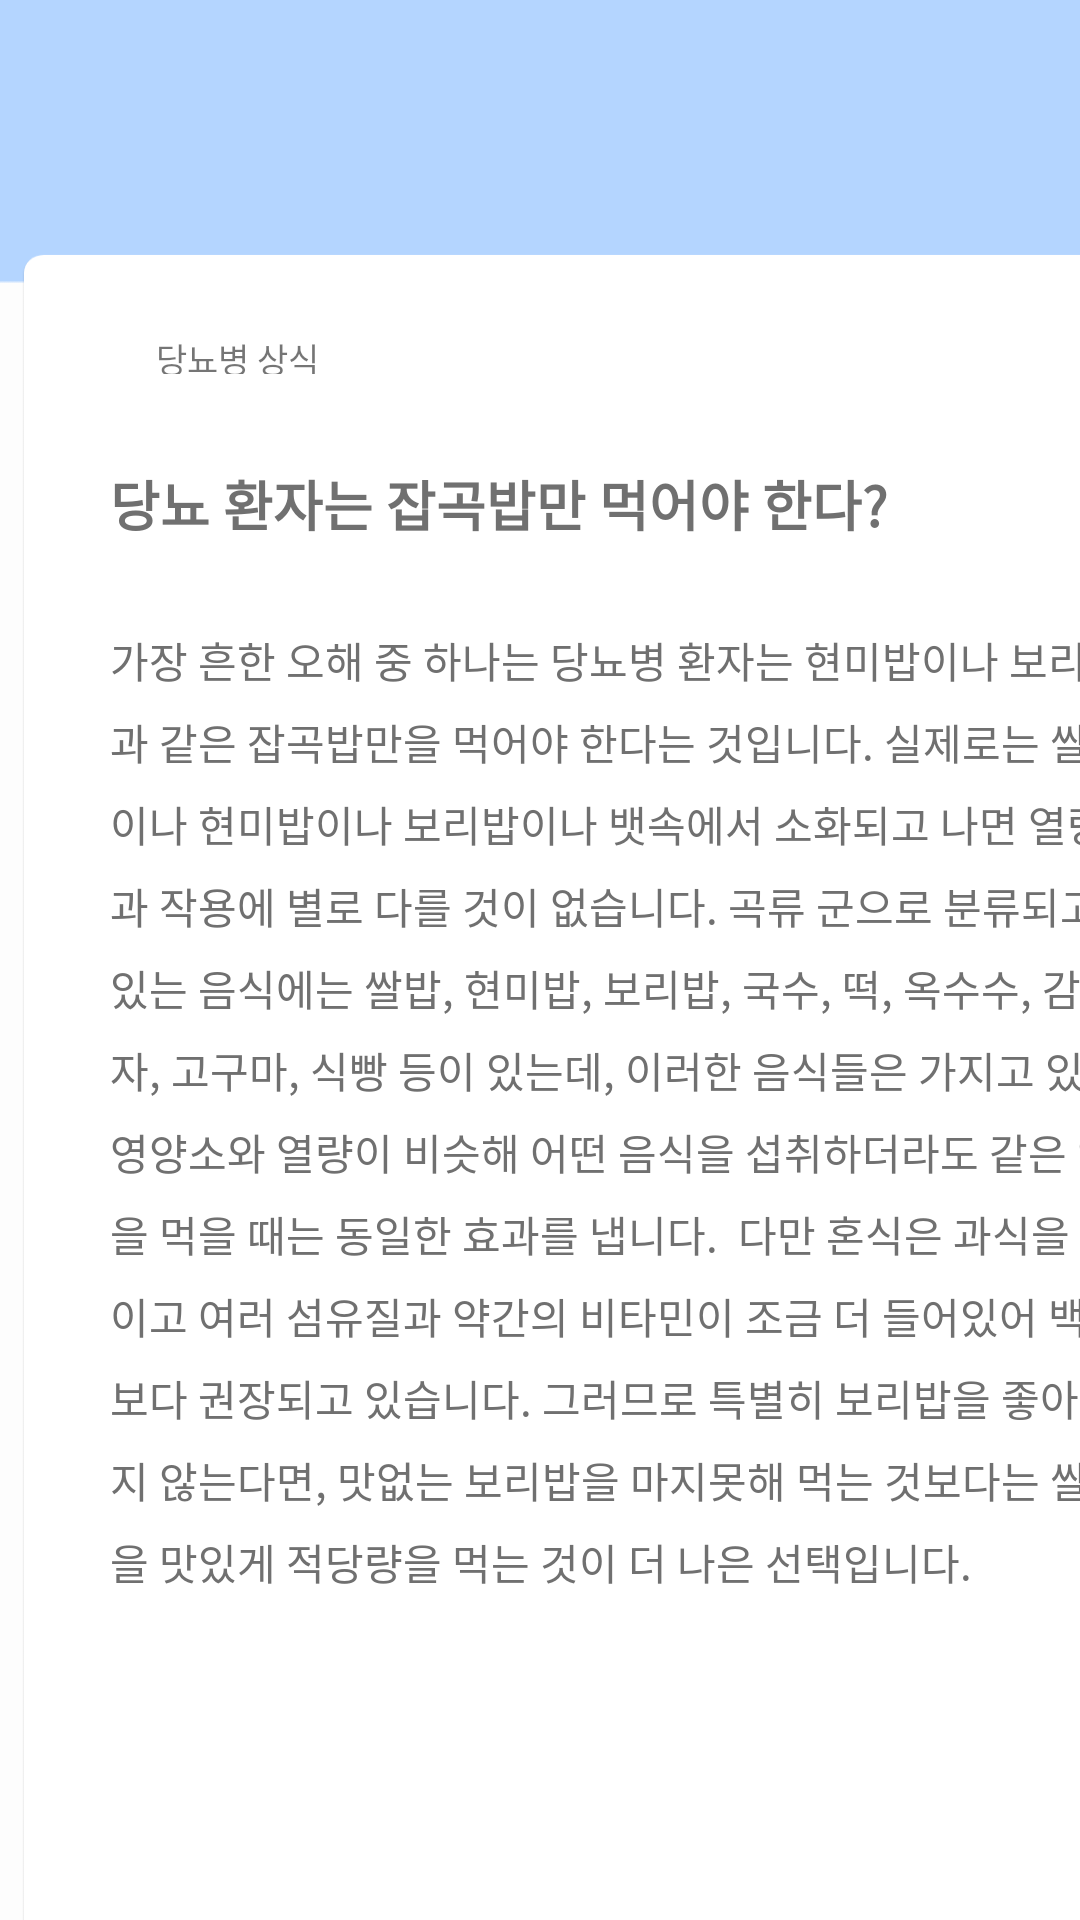

Layout XML and referenced resources for this Android screen:
<!-- AndroidManifest.xml: application theme AppTheme -->
<!-- res/layout/activity_inf_norm1.xml -->
<?xml version="1.0" encoding="utf-8"?>
<LinearLayout xmlns:android="http://schemas.android.com/apk/res/android"
    xmlns:app="http://schemas.android.com/apk/res-auto"
    xmlns:tools="http://schemas.android.com/tools"
    android:layout_width="match_parent"
    android:layout_height="match_parent"
    android:background="@drawable/background"
    android:orientation="vertical"
    tools:context=".ui.info.InfoNorm1">

    <androidx.constraintlayout.widget.ConstraintLayout
        android:layout_width="match_parent"
        android:layout_height="69.7dp"
        android:layout_marginLeft="7dp"
        android:layout_marginRight="7dp">

        <Button
            android:id="@+id/homeBtn"
            style="@style/Widget.AppCompat.Button.Borderless"
            android:layout_width="wrap_content"
            android:layout_height="match_parent"
            android:layout_marginRight = "110dp"
            android:background="@android:color/transparent"
            app:layout_constraintBottom_toBottomOf="parent"
            app:layout_constraintEnd_toStartOf="@+id/setting"
            app:layout_constraintHorizontal_bias="1.0"
            app:layout_constraintStart_toStartOf="parent"
            app:layout_constraintTop_toTopOf="parent"
            app:layout_constraintVertical_bias="1.0" />

        <ImageButton
            android:id="@+id/setting"
            android:layout_width="22.3dp"
            android:layout_height="22.3dp"
            android:layout_marginLeft="361.7dp"
            android:layout_marginTop="37dp"
            android:layout_marginRight="28dp"
            android:layout_marginBottom="23.7dp"
            android:padding="0dp"
            android:scaleType="centerCrop"
            app:layout_constraintBottom_toBottomOf="parent"
            app:layout_constraintEnd_toEndOf="parent"
            app:layout_constraintStart_toStartOf="parent"
            app:layout_constraintTop_toTopOf="parent"
            app:srcCompat="@drawable/setting_icon" />
    </androidx.constraintlayout.widget.ConstraintLayout>

    <LinearLayout
        android:layout_width="398dp"
        android:layout_height="600dp"
        android:layout_marginLeft="7dp"
        android:layout_marginTop="15dp"
        android:layout_marginRight="7dp"
        android:layout_marginBottom="62.3dp"
        android:background="@drawable/biggest_box"
        android:orientation="vertical">

        <ImageView
            android:id="@+id/imageView5"
            android:layout_width="10dp"
            android:layout_height="10dp"
            android:layout_marginLeft="29.7dp"
            android:layout_marginTop="29dp"
            app:srcCompat="@drawable/dot_before_meal" />

        <TextView
            android:id="@+id/txt_info_content_know"
            android:layout_width="56dp"
            android:layout_height="13.5dp"
            android:layout_marginLeft="45dp"
            android:layout_marginTop="-13dp"
            android:layout_marginRight="314dp"
            android:layout_marginBottom="559.7dp"
            android:lineSpacingExtra="1.7sp"
            android:text="당뇨병 상식"
            android:textColor="@color/chart_bloodSugar_color"
            android:textSize="11.3sp" />


        <TextView
            android:id="@+id/txt_info_content_title"
            android:layout_width="300dp"
            android:layout_height="25dp"
            android:layout_marginLeft="29.7dp"
            android:layout_marginTop="-530dp"
            android:layout_marginRight="339.7dp"
            android:lineSpacingExtra="2sp"
            android:text="당뇨 환자는 잡곡밥만 먹어야 한다?"
            android:textColor="#707070"
            android:textSize="18sp"
            android:textStyle="bold" />

        <TextView
            android:id="@+id/info1"
            android:layout_width="wrap_content"
            android:layout_height="450dp"
            android:layout_marginLeft="29.7dp"
            android:layout_marginTop="30dp"
            android:layout_marginRight="29dp"
            android:lineSpacingExtra="7sp"
            android:text="가장 흔한 오해 중 하나는 당뇨병 환자는 현미밥이나 보리밥과 같은 잡곡밥만을 먹어야 한다는 것입니다. 실제로는 쌀밥이나 현미밥이나 보리밥이나 뱃속에서 소화되고 나면 열량과 작용에 별로 다를 것이 없습니다. 곡류 군으로 분류되고 있는 음식에는 쌀밥, 현미밥, 보리밥, 국수, 떡, 옥수수, 감자, 고구마, 식빵 등이 있는데, 이러한 음식들은 가지고 있는 영양소와 열량이 비슷해 어떤 음식을 섭취하더라도 같은 양을 먹을 때는 동일한 효과를 냅니다.  다만 혼식은 과식을 줄이고 여러 섬유질과 약간의 비타민이 조금 더 들어있어 백미보다 권장되고 있습니다. 그러므로 특별히 보리밥을 좋아하지 않는다면, 맛없는 보리밥을 마지못해 먹는 것보다는 쌀밥을 맛있게 적당량을 먹는 것이 더 나은 선택입니다."
            android:textColor="#707070"
            android:textSize="14sp" />


    </LinearLayout>
</LinearLayout>
<!-- resources referenced by this layout -->
<resources>
  <!-- drawable background: png bitmap (drawable, 5513 bytes) -->
  <!-- drawable biggest_box: png bitmap (drawable, 50507 bytes) -->
  <!-- drawable setting_icon: png bitmap (drawable, 3416 bytes) -->
  <style name="AppTheme" parent="Theme.AppCompat.Light.DarkActionBar">
          
          <item name="colorPrimary">@color/colorPrimary</item>
          <item name="colorPrimaryDark">@color/colorPrimaryDark</item>
          <item name="colorAccent">#4a94ff</item>
      </style>
  <color name="colorPrimary">#008577</color>
  <color name="colorPrimaryDark">#00574B</color>
</resources>
